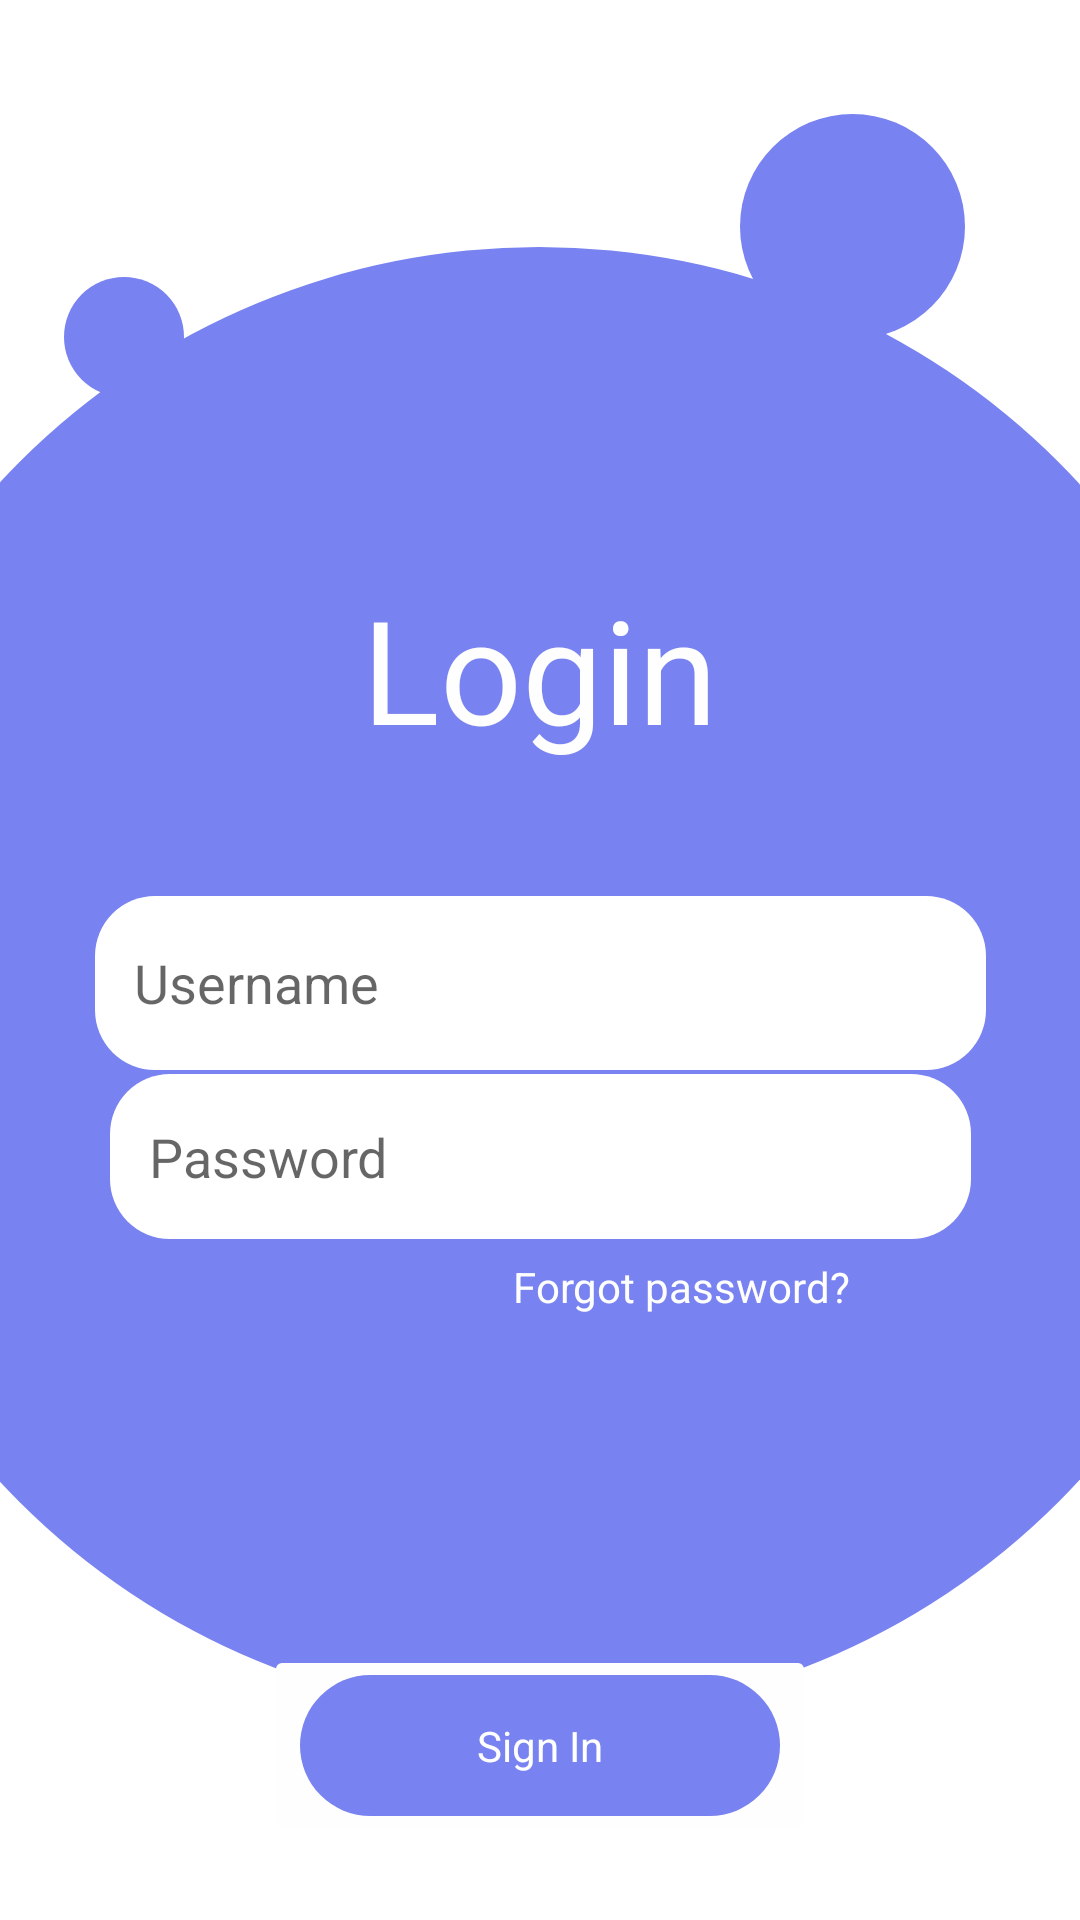

Layout XML and referenced resources for this Android screen:
<!-- AndroidManifest.xml: application theme Theme.Emulador_20230501_Fernando -->
<!-- res/layout/activity_login.xml -->
<?xml version="1.0" encoding="utf-8"?>
<androidx.constraintlayout.widget.ConstraintLayout xmlns:android="http://schemas.android.com/apk/res/android"
    xmlns:app="http://schemas.android.com/apk/res-auto"
    xmlns:tools="http://schemas.android.com/tools"
    android:id="@+id/main"
    android:layout_width="match_parent"
    android:layout_height="match_parent"
    tools:context=".activity_login">

    <ImageView
        android:id="@+id/imageView2"
        android:layout_width="75dp"
        android:layout_height="75dp"
        app:layout_constraintBottom_toBottomOf="parent"
        app:layout_constraintEnd_toEndOf="parent"
        app:layout_constraintHorizontal_bias="0.866"
        app:layout_constraintStart_toStartOf="parent"
        app:layout_constraintTop_toTopOf="parent"
        app:layout_constraintVertical_bias="0.067"
        app:srcCompat="@drawable/circle" />

    <ImageView
        android:id="@+id/imageView3"
        android:layout_width="40dp"
        android:layout_height="40dp"
        app:layout_constraintBottom_toBottomOf="parent"
        app:layout_constraintEnd_toEndOf="parent"
        app:layout_constraintHorizontal_bias="0.067"
        app:layout_constraintStart_toStartOf="parent"
        app:layout_constraintTop_toTopOf="parent"
        app:layout_constraintVertical_bias="0.154"
        app:srcCompat="@drawable/circle" />

    <ImageView
        android:id="@+id/imageView4"
        android:layout_width="490dp"
        android:layout_height="490dp"
        app:layout_constraintBottom_toBottomOf="parent"
        app:layout_constraintEnd_toEndOf="parent"
        app:layout_constraintHorizontal_bias="0.507"
        app:layout_constraintStart_toStartOf="parent"
        app:layout_constraintTop_toTopOf="parent"
        app:layout_constraintVertical_bias="0.549"
        app:srcCompat="@drawable/circle" />

    <EditText
        android:id="@+id/txtUser"
        android:layout_width="297dp"
        android:layout_height="58dp"
        android:background="@drawable/pastillas"
        android:ems="10"
        android:hint="   Username"
        android:inputType="text"
        app:layout_constraintBottom_toBottomOf="parent"
        app:layout_constraintEnd_toEndOf="parent"
        app:layout_constraintHorizontal_bias="0.502"
        app:layout_constraintStart_toStartOf="parent"
        app:layout_constraintTop_toTopOf="parent"
        app:layout_constraintVertical_bias="0.513" />

    <EditText
        android:id="@+id/txtPass"
        android:layout_width="287dp"
        android:layout_height="55dp"
        android:background="@drawable/pastillas"
        android:ems="10"
        android:hint="   Password"
        android:inputType="textPassword"
        app:layout_constraintBottom_toBottomOf="parent"
        app:layout_constraintEnd_toEndOf="parent"
        app:layout_constraintHorizontal_bias="0.502"
        app:layout_constraintStart_toStartOf="parent"
        app:layout_constraintTop_toTopOf="parent"
        app:layout_constraintVertical_bias="0.612" />

    <TextView
        android:id="@+id/textView"
        android:layout_width="wrap_content"
        android:layout_height="wrap_content"
        android:text="Forgot password?"
        android:textColor="#FEFEFE"
        android:textSize="14sp"
        app:layout_constraintBottom_toBottomOf="parent"
        app:layout_constraintEnd_toEndOf="parent"
        app:layout_constraintHorizontal_bias="0.691"
        app:layout_constraintStart_toStartOf="parent"
        app:layout_constraintTop_toTopOf="parent"
        app:layout_constraintVertical_bias="0.675" />

    <TextView
        android:id="@+id/textView2"
        android:layout_width="wrap_content"
        android:layout_height="wrap_content"
        android:fontFamily="sans-serif"
        android:text="Login"
        android:textColor="#FEFEFE"
        android:textSize="48sp"
        app:layout_constraintBottom_toBottomOf="parent"
        app:layout_constraintEnd_toEndOf="parent"
        app:layout_constraintStart_toStartOf="parent"
        app:layout_constraintTop_toTopOf="parent"
        app:layout_constraintVertical_bias="0.331" />

    <ImageButton
        android:id="@+id/btnSingIn"
        android:layout_width="184dp"
        android:layout_height="67dp"
        android:backgroundTint="#FEFEFE"
        app:layout_constraintBottom_toBottomOf="parent"
        app:layout_constraintEnd_toEndOf="parent"
        app:layout_constraintStart_toStartOf="parent"
        app:layout_constraintTop_toTopOf="parent"
        app:layout_constraintVertical_bias="0.957"
        app:srcCompat="@drawable/pastillabutton" />

    <TextView
        android:id="@+id/txtSingIn"
        android:layout_width="wrap_content"
        android:layout_height="wrap_content"
        android:text="Sign In"
        android:textColor="#FEFEFE"
        app:layout_constraintBottom_toBottomOf="@+id/btnSingIn"
        app:layout_constraintEnd_toEndOf="@+id/btnSingIn"
        app:layout_constraintStart_toStartOf="@+id/btnSingIn"
        app:layout_constraintTop_toTopOf="@+id/btnSingIn" />

</androidx.constraintlayout.widget.ConstraintLayout>
<!-- resources referenced by this layout -->
<resources>
  <!-- drawable circle (drawable) -->
  <?xml version="1.0" encoding="utf-8"?>
  <selector xmlns:android="http://schemas.android.com/apk/res/android">
      <item>
          <shape android:shape="oval">
              <solid android:color="#7882f0"/>
          </shape>
      </item>
  </selector>
  <!-- drawable pastillabutton (drawable) -->
  <?xml version="1.0" encoding="utf-8"?>
  <selector xmlns:android="http://schemas.android.com/apk/res/android">
      <item>
          <shape xmlns:android="http://schemas.android.com/apk/res/android"
              android:shape="rectangle">
              <solid android:color="#7882f0" />
              <corners android:radius="30dp" />
          </shape>
      </item>
  </selector>
  <!-- drawable pastillas (drawable) -->
  <?xml version="1.0" encoding="utf-8"?>
  <selector xmlns:android="http://schemas.android.com/apk/res/android">
     <item>
         <shape xmlns:android="http://schemas.android.com/apk/res/android"
             android:shape="rectangle">
             <solid android:color="#FFFFFF" />
             <corners android:radius="20dp" />
         </shape>
     </item>
  </selector>
  <style name="Theme.Emulador_20230501_Fernando" parent="Theme.MaterialComponents.DayNight.DarkActionBar">
          
          <item name="colorPrimary">@color/purple_500</item>
          <item name="colorPrimaryVariant">@color/purple_700</item>
          <item name="colorOnPrimary">@color/white</item>
          
          <item name="colorSecondary">@color/teal_200</item>
          <item name="colorSecondaryVariant">@color/teal_700</item>
          <item name="colorOnSecondary">@color/black</item>
          
          <item name="android:statusBarColor">?attr/colorPrimaryVariant</item>
          
      </style>
  <color name="purple_500">#FF6200EE</color>
  <color name="purple_700">#FF3700B3</color>
  <color name="white">#FFFFFFFF</color>
  <color name="teal_200">#FF03DAC5</color>
  <color name="teal_700">#FF018786</color>
  <color name="black">#FF000000</color>
</resources>
